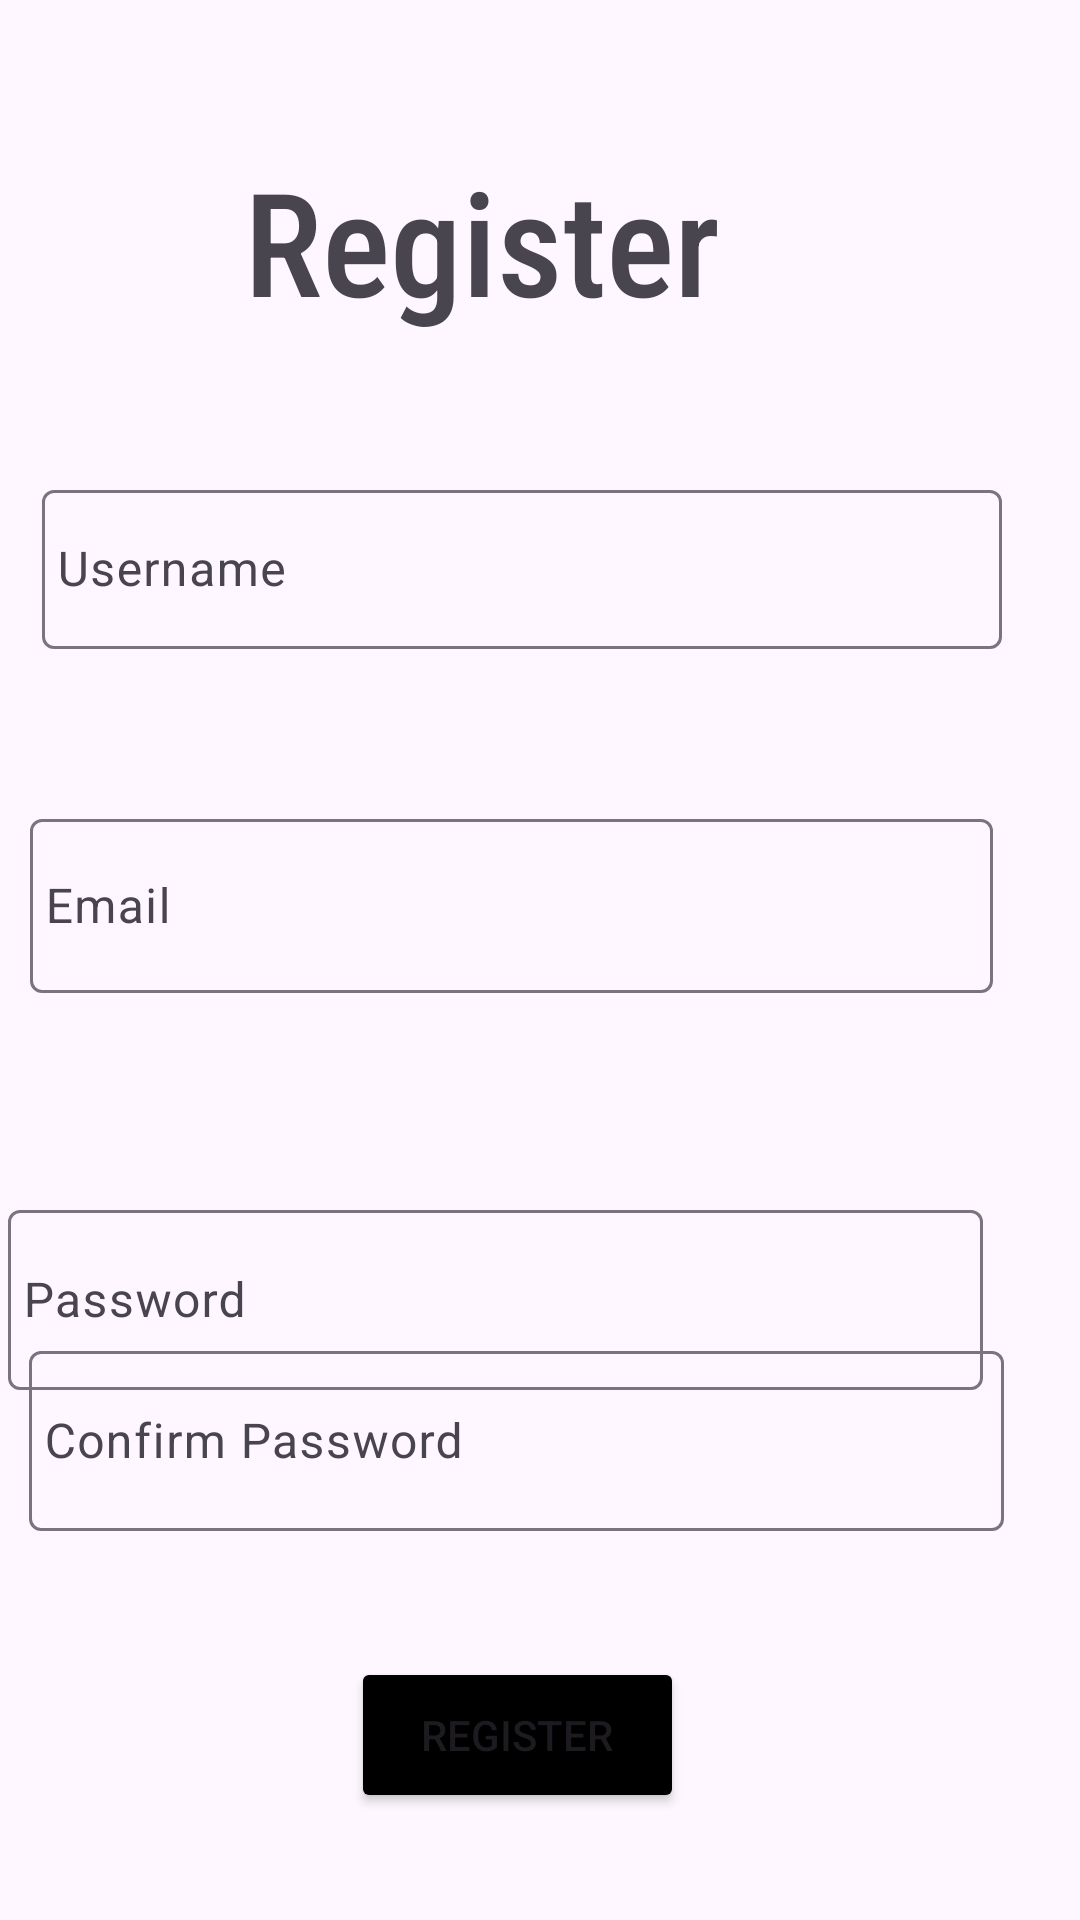

This screen was rendered from an Android layout file. Write that file and the resources it references.
<!-- AndroidManifest.xml: application theme Theme.OnlineBusPass -->
<!-- res/layout/signup_activity.xml -->
<?xml version="1.0" encoding="utf-8"?>
<androidx.constraintlayout.widget.ConstraintLayout xmlns:android="http://schemas.android.com/apk/res/android"
    xmlns:app="http://schemas.android.com/apk/res-auto"
    xmlns:tools="http://schemas.android.com/tools"
    android:layout_width="match_parent"
    android:layout_height="match_parent">

    

    

    

    

    

    <TextView
        android:id="@+id/textView1"
        android:layout_width="177dp"
        android:layout_height="62dp"
        android:fontFamily="sans-serif-condensed-medium"
        android:text="Register"
        android:textSize="48sp"
        app:layout_constraintBottom_toBottomOf="parent"
        app:layout_constraintEnd_toEndOf="parent"
        app:layout_constraintHorizontal_bias="0.444"
        app:layout_constraintStart_toStartOf="parent"
        app:layout_constraintTop_toTopOf="parent"
        app:layout_constraintVertical_bias="0.083" />

    <com.google.android.material.textfield.TextInputLayout
        android:id="@+id/textInputLayoutUsername"
        android:layout_width="331dp"
        android:layout_height="69dp"
        android:layout_marginTop="48dp"
        app:layout_constraintBottom_toTopOf="@+id/textInputLayoutEmail"
        app:layout_constraintEnd_toEndOf="parent"
        app:layout_constraintHorizontal_bias="0.487"
        app:layout_constraintStart_toStartOf="parent"
        app:layout_constraintTop_toBottomOf="@+id/textView1"
        app:layout_constraintVertical_bias="0.0">

        <com.google.android.material.textfield.TextInputEditText
            android:id="@+id/editText1"
            android:layout_width="320dp"
            android:layout_height="53dp"
            android:hint="Username"
            android:inputType="text"
            android:padding="5dp"
            tools:text="Username" />
    </com.google.android.material.textfield.TextInputLayout>

    <com.google.android.material.textfield.TextInputLayout
        android:id="@+id/textInputLayoutEmail"
        android:layout_width="340dp"
        android:layout_height="70dp"
        android:layout_marginBottom="32dp"
        app:layout_constraintBottom_toTopOf="@+id/textInputLayoutPassword"
        app:layout_constraintEnd_toEndOf="parent"
        app:layout_constraintHorizontal_bias="0.492"
        app:layout_constraintStart_toStartOf="parent"
        app:layout_constraintTop_toBottomOf="@+id/textView1"
        app:layout_constraintVertical_bias="0.848">

        <com.google.android.material.textfield.TextInputEditText
            android:id="@+id/editText2"
            android:layout_width="321dp"
            android:layout_height="58dp"
            android:hint="Email"
            android:inputType="textEmailAddress"
            android:padding="5dp"
            tools:text="Email" />
    </com.google.android.material.textfield.TextInputLayout>

    <com.google.android.material.textfield.TextInputLayout
        android:id="@+id/textInputLayoutPassword"
        android:layout_width="356dp"
        android:layout_height="66dp"
        android:layout_marginTop="288dp"
        app:layout_constraintEnd_toEndOf="parent"
        app:layout_constraintHorizontal_bias="0.636"
        app:layout_constraintStart_toStartOf="parent"
        app:layout_constraintTop_toBottomOf="@+id/textView1">

        <com.google.android.material.textfield.TextInputEditText
            android:id="@+id/editText3"
            android:layout_width="325dp"
            android:layout_height="60dp"
            android:hint="Password"
            android:inputType="textPassword"
            android:padding="5dp"
            tools:text="Password" />
    </com.google.android.material.textfield.TextInputLayout>

    <com.google.android.material.textfield.TextInputLayout
        android:id="@+id/textInputLayoutConfirmPassword"
        android:layout_width="341dp"
        android:layout_height="75dp"
        android:layout_marginBottom="120dp"
        app:layout_constraintBottom_toBottomOf="parent"
        app:layout_constraintEnd_toEndOf="parent"
        app:layout_constraintStart_toStartOf="parent"
        app:layout_constraintTop_toBottomOf="@+id/textInputLayoutPassword"
        app:layout_constraintVertical_bias="1.0">

        <com.google.android.material.textfield.TextInputEditText
            android:id="@+id/editText4"
            android:layout_width="325dp"
            android:layout_height="60dp"
            android:hint="Confirm Password"
            android:inputType="textPassword"
            android:padding="5dp"
            tools:text="Confirm Password" />
    </com.google.android.material.textfield.TextInputLayout>

    <Button
        android:id="@+id/button"
        android:layout_width="111dp"
        android:layout_height="52dp"
        android:layout_marginTop="16dp"
        android:backgroundTint="@color/black"
        android:text="Register"
        app:layout_constraintBottom_toBottomOf="parent"
        app:layout_constraintEnd_toEndOf="parent"
        app:layout_constraintHorizontal_bias="0.47"
        app:layout_constraintStart_toStartOf="parent"
        app:layout_constraintTop_toBottomOf="@+id/textInputLayoutConfirmPassword"
        app:layout_constraintVertical_bias="0.316" />

</androidx.constraintlayout.widget.ConstraintLayout>
<!-- resources referenced by this layout -->
<resources>
  <style name="Theme.OnlineBusPass" parent="Base.Theme.OnlineBusPass" />
  <style name="Base.Theme.OnlineBusPass" parent="Theme.Material3.DayNight.NoActionBar">
          
          
      </style>
  <!-- not gathered from this repository: default colours our renderer supplied (Android Studio template values) -->
  <color name="black">#FF000000</color>
</resources>
